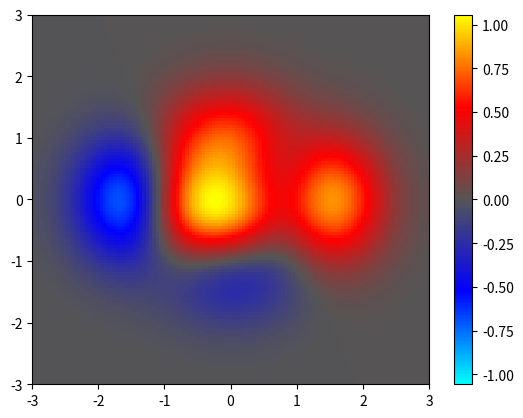

Reproduce this figure in Python.
"""
Hot/cold colormap for diverging data.

[redacted]
[redacted]

Translation and modification of
http://www.mathworks.com/matlabcentral/fileexchange/26026-bipolar-colormap

Based on Manja Lehmann's hand-crafted colormap for cortical visualisation
"""
import numpy as np
import scipy.interpolate
from matplotlib import cm


def bipolar(lutsize=256, neutral=1/3, interp=None):
    """
    Bipolar hot/cold colormap, with neutral central color.

    This colormap is meant for visualizing diverging data; positive
    and negative deviations from a central value.  It is similar to a "hot"
    blackbody colormap for positive values, but with a complementary
    "cold" colormap for negative values.

    Parameters
    ----------
    lutsize : int
        The number of elements in the colormap lookup table. (Default is 256.)
    neutral : float
        The gray value for the neutral middle of the colormap.  (Default is
        1/3.)
        The colormap goes from cyan-blue-neutral-red-yellow if neutral
        is < 0.5, and from blue-cyan-neutral-yellow-red if `neutral` > 0.5.
        For shaded 3D surfaces, a `neutral` near 0.5 is better, because it
        minimizes luminance changes that would otherwise obscure shading cues
        for determining 3D structure.
        For 2D heat maps, a `neutral` near the 0 or 1 extremes is better, for
        maximizing luminance change and showing details of the data.
    interp : str or int, optional
        Specifies the type of interpolation.
        ('linear', 'nearest', 'zero', 'slinear', 'quadratic, 'cubic')
        or as an integer specifying the order of the spline interpolator
        to use. Default is 'linear' for dark neutral and 'cubic' for light
        neutral.  See `scipy.interpolate.interp1d`.

    Returns
    -------
    out : matplotlib.colors.LinearSegmentedColormap
        The resulting colormap object

    Examples
    --------
    >>> from mpl_toolkits.mplot3d import Axes3D
    >>> import matplotlib.pyplot as plt
    >>> import numpy as np
    >>> from bipolar import bipolar

    >>> x = y = np.arange(-4, 4, 0.15)
    >>> x, y = np.meshgrid(x, y)
    >>> z = (1 - x/2 + x**5 + y**3) * np.exp(-x**2 - y**2)

    >>> fig, axs = plt.subplots(2, 2, figsize=(12, 8),
    ...                         subplot_kw={'projection': '3d'})
    >>> for ax, neutral in (((0, 0), 1/3),  # Default
    ...                     ((0, 1), 0.1),  # Dark gray as neutral
    ...                     ((1, 0), 0.9),  # Light gray as neutral
    ...                     ((1, 1), 2/3),
    ...                     ):
    ...     surf = axs[ax].plot_surface(x, y, z, rstride=1, cstride=1,
    ...                                 vmax=abs(z).max(), vmin=-abs(z).max(),
    ...                                 cmap=bipolar(neutral=neutral))
    >>>     axs[ax].set_title(f'{neutral:.3f}')
    ...     fig.colorbar(surf, ax=axs[ax])
    >>> plt.show()

    References
    ----------
    .. [1] Lehmann Manja, Crutch SJ, Ridgway GR et al. "Cortical thickness
        and voxel-based morphometry in posterior cortical atrophy and typical
        Alzheimer's disease", Neurobiology of Aging, 2009,
        doi:10.1016/j.neurobiolaging.2009.08.017

    """
    n = neutral
    if 0 <= n < 0.5:
        if interp is None:
            # Seems to work well with dark neutral colors
            interp = 'linear'

        data = (
            (0, 1, 1),  # cyan
            (0, 0, 1),  # blue
            (n, n, n),  # dark neutral
            (1, 0, 0),  # red
            (1, 1, 0),  # yellow
        )
    elif 0.5 <= n <= 1:
        if interp is None:
            # Seems to work better with bright neutral colors
            # Produces bright yellow or cyan rings otherwise
            interp = 'cubic'

        data = (
            (0, 0, 1),  # blue
            (0, 1, 1),  # cyan
            (n, n, n),  # light neutral
            (1, 1, 0),  # yellow
            (1, 0, 0),  # red
        )
    else:
        raise ValueError('n must be 0.0 < n < 1.0')

    xi = np.linspace(0, 1, len(data))
    cm_interp = scipy.interpolate.interp1d(xi, data, axis=0, kind=interp)
    xnew = np.linspace(0, 1, lutsize)
    ynew = cm_interp(xnew)

    # Non-linear interpolation exceeds the RGB cube
    ynew = np.clip(ynew, 0, 1)

    return cm.colors.LinearSegmentedColormap.from_list('bipolar', ynew,
                                                       lutsize)


if __name__ == "__main__":
    import matplotlib.pyplot as plt

    def func3(x, y):
        return (1 - x/2 + x**5 + y**3) * np.exp(-x**2 - y**2)

    # Make these smaller to increase the resolution
    dx, dy = 0.05, 0.05

    x = np.arange(-3.0, 3.0001, dx)
    y = np.arange(-3.0, 3.0001, dy)
    X, Y = np.meshgrid(x, y)

    Z = func3(X, Y)
    plt.pcolor(X, Y, Z, cmap=bipolar(neutral=1./3, interp='linear'),
               vmax=abs(Z).max(), vmin=-abs(Z).max())
    plt.colorbar()
    plt.axis([-3, 3, -3, 3])
    plt.show()
